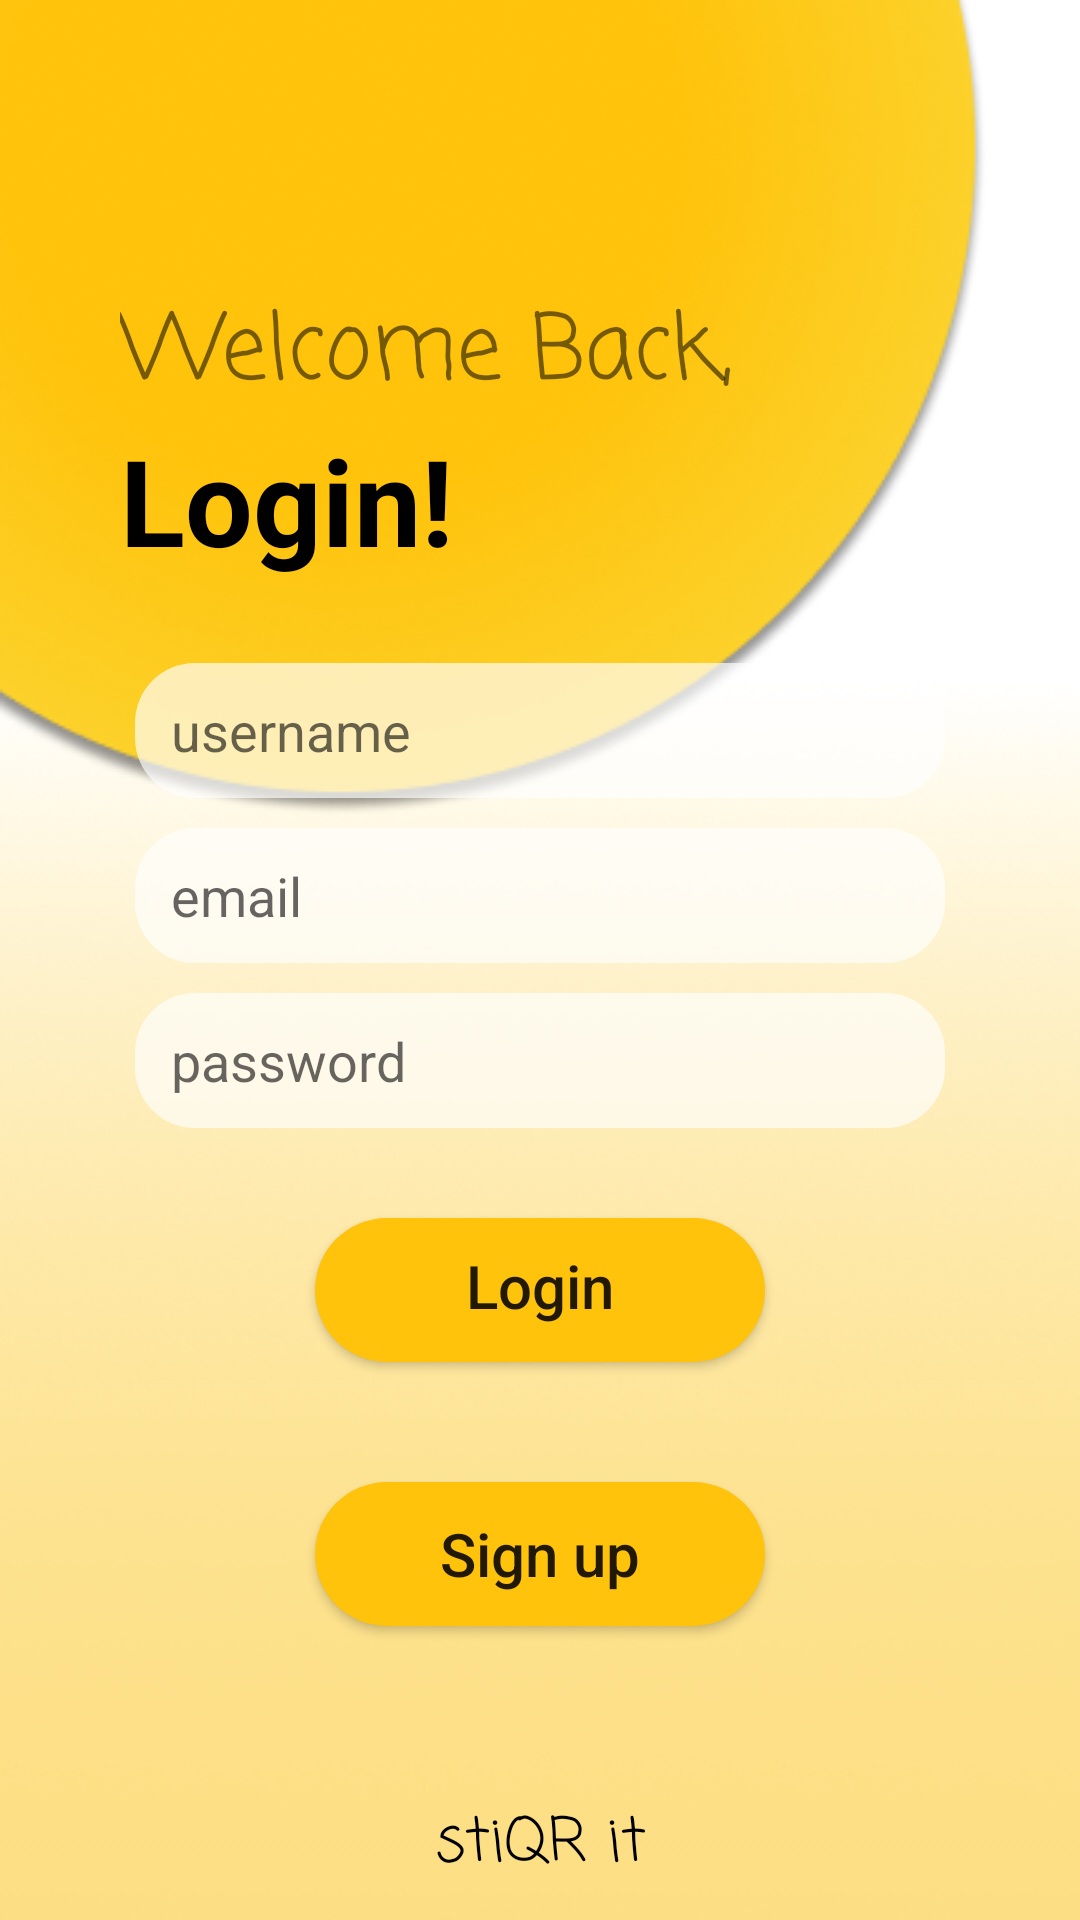

Here is an Android app screen rendered from its layout file. Give the layout XML and the strings, colors and styles it references.
<!-- AndroidManifest.xml: application theme AppTheme -->
<!-- res/layout/activity_login.xml -->
<?xml version="1.0" encoding="utf-8"?>
<RelativeLayout xmlns:android="http://schemas.android.com/apk/res/android"
    xmlns:app="http://schemas.android.com/apk/res-auto"
    xmlns:tools="http://schemas.android.com/tools"
    android:layout_width="match_parent"
    android:layout_height="match_parent"
    android:fitsSystemWindows="true"
    tools:context=".Login"
    android:background="@drawable/background">
    <TextView
        android:id="@+id/login_text"
        android:layout_width="match_parent"
        android:layout_height="60dp"
        android:text="Login!"
        android:layout_marginTop="140dp"
        android:paddingStart="40dp"
        android:textSize="40sp"
        android:textColor="#000000"
        android:textStyle="bold"
        />

    <TextView
        android:id="@+id/hi_there_"
        android:layout_width="match_parent"
        android:layout_height="54dp"
        android:text="Welcome Back,"
        android:gravity="top"
        android:layout_marginTop="90dp"
        android:textSize="30sp"
        android:paddingLeft="40dp"
        android:paddingTop="5dp"
        android:fontFamily="casual"/>


    <LinearLayout
        android:layout_width="match_parent"
        android:layout_height="wrap_content"
        android:layout_alignParentBottom="true"
        android:layout_centerHorizontal="true"
        android:layout_marginBottom="80dp"
        android:gravity="center"
        android:orientation="vertical"
        android:paddingBottom="3dp">








        <EditText
            android:id="@+id/username"
            android:layout_width="270dp"
            android:layout_height="45dp"
            android:layout_margin="5dp"
            android:background="@drawable/fieldlayout"
            android:ems="10"
            android:hint="username"
            android:inputType="textEmailAddress"
            android:paddingLeft="12dp"
            android:paddingRight="12dp" />

        <EditText
            android:id="@+id/email"
            android:layout_width="270dp"
            android:layout_height="45dp"
            android:layout_margin="5dp"
            android:layout_marginTop="10dp"
            android:background="@drawable/fieldlayout"
            android:ems="10"
            android:hint="email"
            android:inputType="textEmailAddress"
            android:paddingStart="12dp"
            android:paddingEnd="12dp"  />

        <EditText
            android:id="@+id/password"
            android:layout_width="270dp"
            android:layout_height="45dp"
            android:layout_margin="5dp"
            android:layout_marginTop="15dp"
            android:background="@drawable/fieldlayout"
            android:ems="10"
            android:hint="password"
            android:inputType="textPassword"
            android:paddingStart="12dp"
            android:paddingEnd="12dp" />

        <Button
            android:id="@+id/login"
            android:layout_width="150dp"
            android:layout_height="wrap_content"
            android:layout_marginTop="25dp"
            android:background="@drawable/custombutton"
            android:text="Login"
            android:textSize="20dp"
            android:layout_marginBottom="15dp"
            android:paddingBottom="3dp"
            android:textAllCaps="false" />

        <Button
            android:id="@+id/signup"
            android:layout_width="150dp"
            android:layout_height="wrap_content"
            android:layout_marginBottom="15dp"
            android:background="@drawable/custombutton"
            android:layout_marginTop="25dp"
            android:text="Sign up"
            android:textSize="20dp"
            android:textAllCaps="false" />
        
        
        
        
        
    </LinearLayout>

    <TextView
        android:layout_width="match_parent"
        android:layout_height="wrap_content"
        android:layout_alignParentBottom="true"
        android:layout_marginBottom="10dp"
        android:fontFamily="casual"
        android:gravity="center"
        android:text="stiQR it"
        android:textColor="#000"
        android:textSize="20sp" />

    <ProgressBar
        android:id="@+id/progressBar1"
        style="@style/Widget.AppCompat.ProgressBar"
        android:layout_width="wrap_content"
        android:layout_height="wrap_content"
        android:layout_gravity="center"
        android:layout_centerInParent="true"
        android:indeterminate="true"
        android:visibility="gone"/>

</RelativeLayout>
<!-- resources referenced by this layout -->
<resources>
  <!-- drawable background: png bitmap (drawable, 11694 bytes) -->
  <!-- drawable custombutton (drawable) -->
  <?xml version="1.0" encoding="utf-8"?>
  <shape android:shape="rectangle"
      xmlns:android="http://schemas.android.com/apk/res/android" >
      <solid android:color="#FFC30B"/>
      <corners android:radius="40dp"/>
  
  </shape>
  <!-- drawable fieldlayout (drawable) -->
  <?xml version="1.0" encoding="utf-8"?>
  <shape
      xmlns:android="http://schemas.android.com/apk/res/android"
      android:shape="rectangle">
      <solid android:color="#aaffffff"/>
      <corners android:radius="20dp"/>
  
  </shape>
  <!-- drawable ic_account_circle_black_24dp (drawable) -->
  <vector xmlns:android="http://schemas.android.com/apk/res/android"
          android:width="24dp"
          android:height="24dp"
          android:viewportWidth="24.0"
          android:viewportHeight="24.0">
      <path
          android:fillColor="#aa212121"
          android:pathData="M12,2C6.48,2 2,6.48 2,12s4.48,10 10,10 10,-4.48 10,-10S17.52,2 12,2zM12,5c1.66,0 3,1.34 3,3s-1.34,3 -3,3 -3,-1.34 -3,-3 1.34,-3 3,-3zM12,19.2c-2.5,0 -4.71,-1.28 -6,-3.22 0.03,-1.99 4,-3.08 6,-3.08 1.99,0 5.97,1.09 6,3.08 -1.29,1.94 -3.5,3.22 -6,3.22z"/>
  </vector>
  <style name="AppTheme" parent="Theme.AppCompat.Light.NoActionBar">
          <item name="colorPrimary">@color/colorPrimary</item>
          <item name="colorPrimaryDark">@color/colorPrimaryDark</item>
          <item name="colorAccent">@color/colorAccent</item>
          <item name="windowActionModeOverlay">true</item>
          <item name="android:windowContentTransitions" tools:targetApi="lollipop">true</item>
          <item name="actionModeBackground">@drawable/toolbar_solid_context</item>
          <item name="windowActionBarOverlay">true</item>
          <item name="windowActionBar">false</item>
          <item name="windowNoTitle">true</item>
      </style>
  <color name="colorPrimary">#008577</color>
  <color name="colorPrimaryDark">#f39c12</color>
  <color name="colorAccent">#FFC30B</color>
  <!-- drawable toolbar_solid_context (drawable) -->
  <?xml version="1.0" encoding="utf-8"?>
  <shape xmlns:android="http://schemas.android.com/apk/res/android"
      android:shape="rectangle">
      <solid android:color="#015"/>
  </shape>
</resources>
